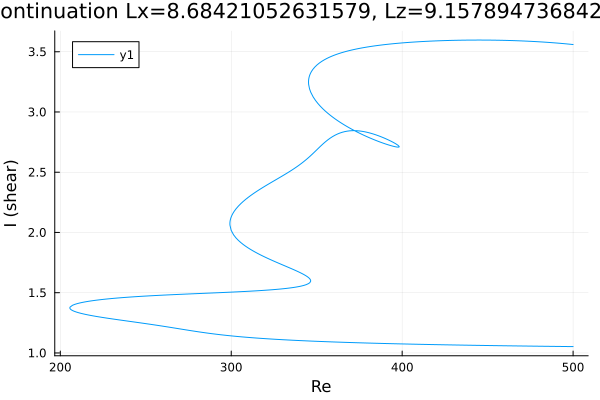

Values plotted in this chart, from the file beside it:
Re, shear
500.0, 1.053
499.7, 1.053
498.3, 1.053
496.9, 1.053
495.5, 1.053
494.1, 1.054
492.7, 1.054
491.2, 1.054
489.8, 1.054
488.4, 1.055
487, 1.055
485.6, 1.055
484.2, 1.055
482.8, 1.055
481.4, 1.056
479.9, 1.056
478.5, 1.056
477.1, 1.056
475.7, 1.057
474.3, 1.057
472.9, 1.057
471.5, 1.057
470, 1.058
468.6, 1.058
467.2, 1.058
465.8, 1.059
464.4, 1.059
463, 1.059
461.6, 1.059
460.1, 1.06
458.7, 1.06
457.3, 1.06
455.9, 1.06
454.5, 1.061
453.1, 1.061
451.7, 1.061
450.2, 1.062
448.8, 1.062
447.4, 1.062
446, 1.063
444.6, 1.063
443.2, 1.063
441.8, 1.064
440.3, 1.064
438.9, 1.064
437.5, 1.064
436.1, 1.065
434.7, 1.065
434.5, 1.065
433.1, 1.066
431.7, 1.066
430.3, 1.066
428.9, 1.067
427.5, 1.067
426.1, 1.067
424.7, 1.068
423.2, 1.068
421.8, 1.068
420.4, 1.069
419, 1.069
... 760 more rows
